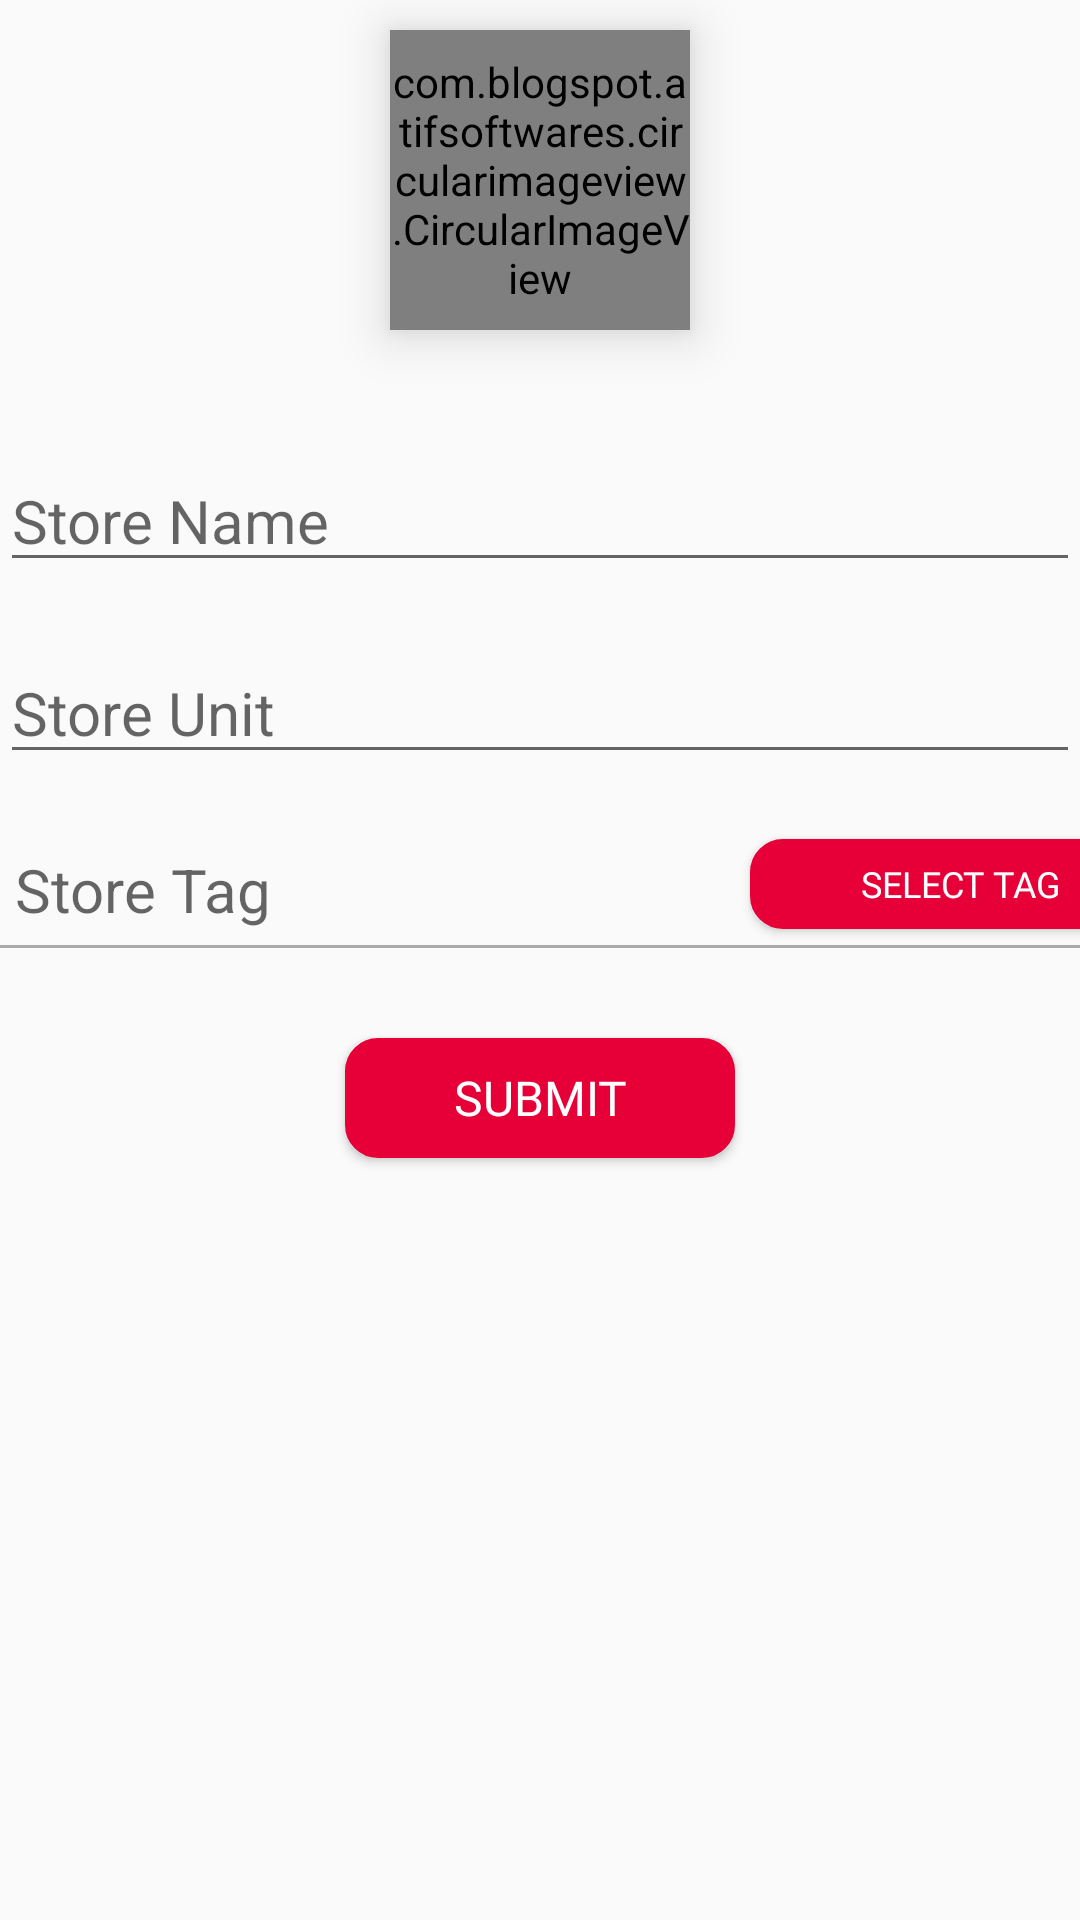

Android layout source for this screen:
<!-- AndroidManifest.xml: application theme AppTheme -->
<!-- res/layout/activity_setup_profile.xml -->
<?xml version="1.0" encoding="utf-8"?>
<LinearLayout
    xmlns:android="http://schemas.android.com/apk/res/android"
    xmlns:app="http://schemas.android.com/apk/res-auto"
    xmlns:tools="http://schemas.android.com/tools"
    android:layout_width="match_parent"
    android:layout_height="match_parent"
    android:orientation="vertical"
    tools:context=".SetupProfileActivity"
    android:layout_margin="10dp">

    <RelativeLayout
        android:layout_width="match_parent"
        android:layout_height="150dp">

        <com.blogspot.atifsoftwares.circularimageview.CircularImageView
            android:id="@+id/setup_profile_image_cv"
            android:layout_marginVertical="10dp"
            android:layout_width="100dp"
            android:layout_height="100dp"
            android:layout_centerHorizontal="true"
            android:src="@drawable/ic_add_image_black"
            android:elevation="10dp"
            />
    </RelativeLayout>

    <EditText
        android:id="@+id/setup_profile_storeName_et"
        android:layout_width="match_parent"
        android:layout_height="wrap_content"
        android:hint="Store Name"
        android:textSize="20sp"/>

    <EditText
        android:id="@+id/setup_profile_storeUnit_et"
        android:layout_marginTop="20dp"
        android:layout_width="match_parent"
        android:layout_height="wrap_content"
        android:hint="Store Unit"
        android:textSize="20sp"/>

    <RelativeLayout
        android:layout_marginTop="20dp"
        android:layout_width="match_parent"
        android:layout_height="wrap_content">

    
        

    </RelativeLayout>

    <LinearLayout
        android:layout_width="match_parent"
        android:layout_height="wrap_content"
        android:orientation="horizontal">

        <TextView
            android:id="@+id/setup_profile_storetags_TV"
            android:layout_width="240dp"
            android:layout_height="wrap_content"
            android:layout_margin="5dp"
            android:hint="Store Tag"
            android:textSize="20dp" />

        <Button
            android:id="@+id/setup_profile_tag_button"
            android:layout_width="140dp"
            android:layout_height="30dp"
            android:background="@drawable/rounded_button"
            android:fontFamily="@font/montserrat_bold"
            android:text="Select Tag"
            android:textColor="@color/colorWhite"
            android:textSize="12sp" />
    </LinearLayout>
    <View
        android:layout_width="match_parent"
        android:layout_height="1dp"
        android:background="@android:color/darker_gray"/>

    <Button
        android:id="@+id/setup_profile_submitBtn"
        android:layout_width="130dp"
        android:layout_height="40dp"
        android:layout_gravity="center"
        android:layout_marginTop="30dp"
        android:background="@drawable/rounded_button"
        android:fontFamily="@font/montserrat_bold"
        android:text="Submit"
        android:textSize="16sp"
        android:textColor="@color/colorWhite" />
</LinearLayout>
<!-- resources referenced by this layout -->
<resources>
  <color name="colorWhite">#ffffff</color>
  <!-- drawable ic_add_image_black (drawable-anydpi) -->
  <vector xmlns:android="http://schemas.android.com/apk/res/android"
      android:width="24dp"
      android:height="24dp"
      android:viewportWidth="38.4"
      android:viewportHeight="38.4"
      android:tint="#333333"
      android:alpha="0.6">
    <group android:translateX="7.2"
        android:translateY="7.2">
        <path
            android:fillColor="#FF000000"
            android:pathData="M3,4L3,1h2v3h3v2L5,6v3L3,9L3,6L0,6L0,4h3zM6,10L6,7h3L9,4h7l1.83,2L21,6c1.1,0 2,0.9 2,2v12c0,1.1 -0.9,2 -2,2L5,22c-1.1,0 -2,-0.9 -2,-2L3,10h3zM13,19c2.76,0 5,-2.24 5,-5s-2.24,-5 -5,-5 -5,2.24 -5,5 2.24,5 5,5zM9.8,14c0,1.77 1.43,3.2 3.2,3.2s3.2,-1.43 3.2,-3.2 -1.43,-3.2 -3.2,-3.2 -3.2,1.43 -3.2,3.2z"/>
    </group>
  </vector>
  <!-- drawable rounded_button (drawable) -->
  <?xml version="1.0" encoding="utf-8"?>
  <selector xmlns:android="http://schemas.android.com/apk/res/android">
      <item>
          <shape android:shape="rectangle">
              <solid android:color="@color/colorMainColour"/>
              <corners android:radius="10dp" />
              <stroke
                  android:width="2dp"
                  android:color="@color/colorMainColour"
                  />
          </shape>
      </item>
  </selector>
  <style name="AppTheme" parent="Theme.AppCompat.Light.DarkActionBar">
          
          <item name="colorPrimary">#EE0044</item>
          <item name="colorPrimaryDark">#EE0044</item>
          <item name="colorAccent">#CC0044</item>
      </style>
  <color name="colorMainColour">#E60037</color>
</resources>
